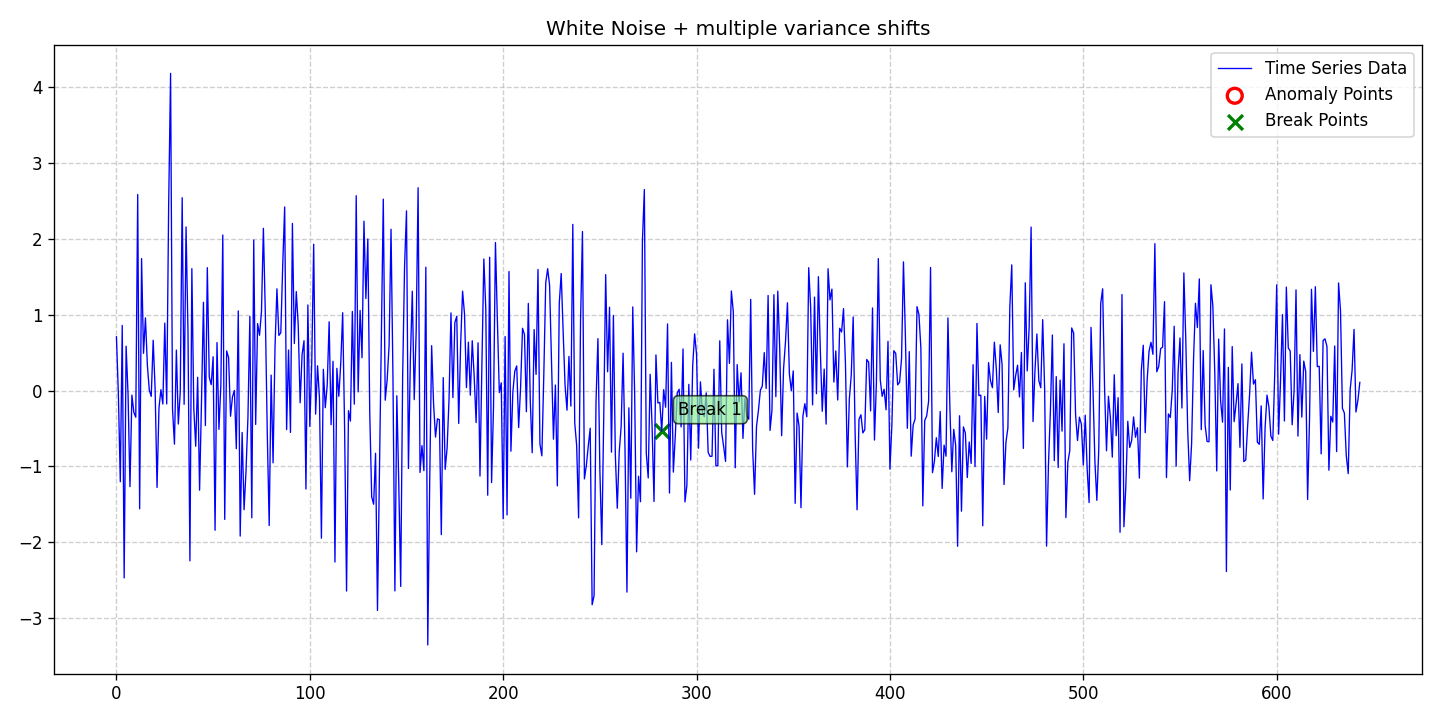

Values plotted in this chart, from the file beside it:
date, data, stationary, det_lin_up, det_lin_down, det_quad, det_cubic, det_exp, det_damped, stoc_trend, volatility, single_seas, multiple_seas, point_anom_single, point_anom_multi, collect_anom, context_anom, mean_shift, var_shift, trend_shift, point_anom_count, point_anom_location, point_anom_point, collect_anom_count
2020-01-01, 0.7091, 0, 0, 0, 0, 0, 0, 0, 0, 0, 0, 0, 0, 0, 0, 0, 0, 1, 0, 0, none, , 0
2020-01-02, -0.04559, 0, 0, 0, 0, 0, 0, 0, 0, 0, 0, 0, 0, 0, 0, 0, 0, 1, 0, 0, none, , 0
2020-01-03, -1.202, 0, 0, 0, 0, 0, 0, 0, 0, 0, 0, 0, 0, 0, 0, 0, 0, 1, 0, 0, none, , 0
2020-01-04, 0.8586, 0, 0, 0, 0, 0, 0, 0, 0, 0, 0, 0, 0, 0, 0, 0, 0, 1, 0, 0, none, , 0
2020-01-05, -2.469, 0, 0, 0, 0, 0, 0, 0, 0, 0, 0, 0, 0, 0, 0, 0, 0, 1, 0, 0, none, , 0
2020-01-06, 0.5851, 0, 0, 0, 0, 0, 0, 0, 0, 0, 0, 0, 0, 0, 0, 0, 0, 1, 0, 0, none, , 0
2020-01-07, -0.04415, 0, 0, 0, 0, 0, 0, 0, 0, 0, 0, 0, 0, 0, 0, 0, 0, 1, 0, 0, none, , 0
2020-01-08, -1.266, 0, 0, 0, 0, 0, 0, 0, 0, 0, 0, 0, 0, 0, 0, 0, 0, 1, 0, 0, none, , 0
2020-01-09, -0.06007, 0, 0, 0, 0, 0, 0, 0, 0, 0, 0, 0, 0, 0, 0, 0, 0, 1, 0, 0, none, , 0
2020-01-10, -0.2871, 0, 0, 0, 0, 0, 0, 0, 0, 0, 0, 0, 0, 0, 0, 0, 0, 1, 0, 0, none, , 0
2020-01-11, -0.3509, 0, 0, 0, 0, 0, 0, 0, 0, 0, 0, 0, 0, 0, 0, 0, 0, 1, 0, 0, none, , 0
2020-01-12, 2.584, 0, 0, 0, 0, 0, 0, 0, 0, 0, 0, 0, 0, 0, 0, 0, 0, 1, 0, 0, none, , 0
2020-01-13, -1.559, 0, 0, 0, 0, 0, 0, 0, 0, 0, 0, 0, 0, 0, 0, 0, 0, 1, 0, 0, none, , 0
2020-01-14, 1.74, 0, 0, 0, 0, 0, 0, 0, 0, 0, 0, 0, 0, 0, 0, 0, 0, 1, 0, 0, none, , 0
2020-01-15, 0.4913, 0, 0, 0, 0, 0, 0, 0, 0, 0, 0, 0, 0, 0, 0, 0, 0, 1, 0, 0, none, , 0
2020-01-16, 0.9582, 0, 0, 0, 0, 0, 0, 0, 0, 0, 0, 0, 0, 0, 0, 0, 0, 1, 0, 0, none, , 0
2020-01-17, 0.3336, 0, 0, 0, 0, 0, 0, 0, 0, 0, 0, 0, 0, 0, 0, 0, 0, 1, 0, 0, none, , 0
2020-01-18, 0.005839, 0, 0, 0, 0, 0, 0, 0, 0, 0, 0, 0, 0, 0, 0, 0, 0, 1, 0, 0, none, , 0
2020-01-19, -0.07596, 0, 0, 0, 0, 0, 0, 0, 0, 0, 0, 0, 0, 0, 0, 0, 0, 1, 0, 0, none, , 0
2020-01-20, 0.6636, 0, 0, 0, 0, 0, 0, 0, 0, 0, 0, 0, 0, 0, 0, 0, 0, 1, 0, 0, none, , 0
2020-01-21, 0.02245, 0, 0, 0, 0, 0, 0, 0, 0, 0, 0, 0, 0, 0, 0, 0, 0, 1, 0, 0, none, , 0
2020-01-22, -1.278, 0, 0, 0, 0, 0, 0, 0, 0, 0, 0, 0, 0, 0, 0, 0, 0, 1, 0, 0, none, , 0
2020-01-23, -0.2286, 0, 0, 0, 0, 0, 0, 0, 0, 0, 0, 0, 0, 0, 0, 0, 0, 1, 0, 0, none, , 0
2020-01-24, 0.01179, 0, 0, 0, 0, 0, 0, 0, 0, 0, 0, 0, 0, 0, 0, 0, 0, 1, 0, 0, none, , 0
2020-01-25, -0.1774, 0, 0, 0, 0, 0, 0, 0, 0, 0, 0, 0, 0, 0, 0, 0, 0, 1, 0, 0, none, , 0
2020-01-26, 0.8889, 0, 0, 0, 0, 0, 0, 0, 0, 0, 0, 0, 0, 0, 0, 0, 0, 1, 0, 0, none, , 0
2020-01-27, -0.176, 0, 0, 0, 0, 0, 0, 0, 0, 0, 0, 0, 0, 0, 0, 0, 0, 1, 0, 0, none, , 0
2020-01-28, 2.434, 0, 0, 0, 0, 0, 0, 0, 0, 0, 0, 0, 0, 0, 0, 0, 0, 1, 0, 0, none, , 0
2020-01-29, 4.181, 0, 0, 0, 0, 0, 0, 0, 0, 0, 0, 0, 0, 0, 0, 0, 0, 1, 0, 0, none, , 0
2020-01-30, -0.2415, 0, 0, 0, 0, 0, 0, 0, 0, 0, 0, 0, 0, 0, 0, 0, 0, 1, 0, 0, none, , 0
2020-01-31, -0.7061, 0, 0, 0, 0, 0, 0, 0, 0, 0, 0, 0, 0, 0, 0, 0, 0, 1, 0, 0, none, , 0
2020-02-01, 0.5336, 0, 0, 0, 0, 0, 0, 0, 0, 0, 0, 0, 0, 0, 0, 0, 0, 1, 0, 0, none, , 0
2020-02-02, -0.4407, 0, 0, 0, 0, 0, 0, 0, 0, 0, 0, 0, 0, 0, 0, 0, 0, 1, 0, 0, none, , 0
2020-02-03, -0.01576, 0, 0, 0, 0, 0, 0, 0, 0, 0, 0, 0, 0, 0, 0, 0, 0, 1, 0, 0, none, , 0
2020-02-04, 2.542, 0, 0, 0, 0, 0, 0, 0, 0, 0, 0, 0, 0, 0, 0, 0, 0, 1, 0, 0, none, , 0
2020-02-05, -0.1815, 0, 0, 0, 0, 0, 0, 0, 0, 0, 0, 0, 0, 0, 0, 0, 0, 1, 0, 0, none, , 0
2020-02-06, 2.157, 0, 0, 0, 0, 0, 0, 0, 0, 0, 0, 0, 0, 0, 0, 0, 0, 1, 0, 0, none, , 0
2020-02-07, 0.7768, 0, 0, 0, 0, 0, 0, 0, 0, 0, 0, 0, 0, 0, 0, 0, 0, 1, 0, 0, none, , 0
2020-02-08, -2.244, 0, 0, 0, 0, 0, 0, 0, 0, 0, 0, 0, 0, 0, 0, 0, 0, 1, 0, 0, none, , 0
2020-02-09, 1.607, 0, 0, 0, 0, 0, 0, 0, 0, 0, 0, 0, 0, 0, 0, 0, 0, 1, 0, 0, none, , 0
2020-02-10, -0.236, 0, 0, 0, 0, 0, 0, 0, 0, 0, 0, 0, 0, 0, 0, 0, 0, 1, 0, 0, none, , 0
2020-02-11, -0.734, 0, 0, 0, 0, 0, 0, 0, 0, 0, 0, 0, 0, 0, 0, 0, 0, 1, 0, 0, none, , 0
2020-02-12, 0.1753, 0, 0, 0, 0, 0, 0, 0, 0, 0, 0, 0, 0, 0, 0, 0, 0, 1, 0, 0, none, , 0
2020-02-13, -1.313, 0, 0, 0, 0, 0, 0, 0, 0, 0, 0, 0, 0, 0, 0, 0, 0, 1, 0, 0, none, , 0
2020-02-14, -0.1325, 0, 0, 0, 0, 0, 0, 0, 0, 0, 0, 0, 0, 0, 0, 0, 0, 1, 0, 0, none, , 0
2020-02-15, 1.164, 0, 0, 0, 0, 0, 0, 0, 0, 0, 0, 0, 0, 0, 0, 0, 0, 1, 0, 0, none, , 0
2020-02-16, -0.4606, 0, 0, 0, 0, 0, 0, 0, 0, 0, 0, 0, 0, 0, 0, 0, 0, 1, 0, 0, none, , 0
2020-02-17, 1.62, 0, 0, 0, 0, 0, 0, 0, 0, 0, 0, 0, 0, 0, 0, 0, 0, 1, 0, 0, none, , 0
2020-02-18, 0.178, 0, 0, 0, 0, 0, 0, 0, 0, 0, 0, 0, 0, 0, 0, 0, 0, 1, 0, 0, none, , 0
2020-02-19, 0.07778, 0, 0, 0, 0, 0, 0, 0, 0, 0, 0, 0, 0, 0, 0, 0, 0, 1, 0, 0, none, , 0
2020-02-20, 0.4458, 0, 0, 0, 0, 0, 0, 0, 0, 0, 0, 0, 0, 0, 0, 0, 0, 1, 0, 0, none, , 0
2020-02-21, -1.841, 0, 0, 0, 0, 0, 0, 0, 0, 0, 0, 0, 0, 0, 0, 0, 0, 1, 0, 0, none, , 0
2020-02-22, 0.633, 0, 0, 0, 0, 0, 0, 0, 0, 0, 0, 0, 0, 0, 0, 0, 0, 1, 0, 0, none, , 0
2020-02-23, -0.5114, 0, 0, 0, 0, 0, 0, 0, 0, 0, 0, 0, 0, 0, 0, 0, 0, 1, 0, 0, none, , 0
2020-02-24, 0.07005, 0, 0, 0, 0, 0, 0, 0, 0, 0, 0, 0, 0, 0, 0, 0, 0, 1, 0, 0, none, , 0
2020-02-25, 2.05, 0, 0, 0, 0, 0, 0, 0, 0, 0, 0, 0, 0, 0, 0, 0, 0, 1, 0, 0, none, , 0
2020-02-26, -1.698, 0, 0, 0, 0, 0, 0, 0, 0, 0, 0, 0, 0, 0, 0, 0, 0, 1, 0, 0, none, , 0
2020-02-27, 0.5223, 0, 0, 0, 0, 0, 0, 0, 0, 0, 0, 0, 0, 0, 0, 0, 0, 1, 0, 0, none, , 0
2020-02-28, 0.4352, 0, 0, 0, 0, 0, 0, 0, 0, 0, 0, 0, 0, 0, 0, 0, 0, 1, 0, 0, none, , 0
2020-02-29, -0.3383, 0, 0, 0, 0, 0, 0, 0, 0, 0, 0, 0, 0, 0, 0, 0, 0, 1, 0, 0, none, , 0
... 584 more rows
